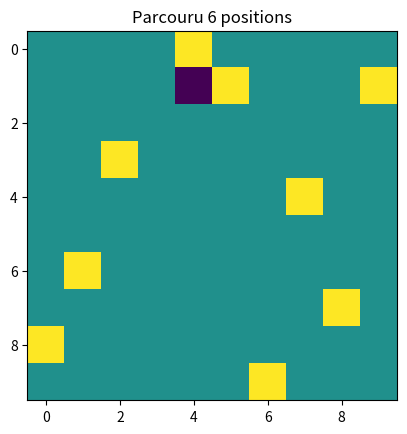

Source code (Python): (Note: this script raises an exception after producing the figure.)
# %%
import matplotlib.pyplot as plt
import numpy as np

array="""...#........................................#........#.................#............#.#.......................#...............#..#
...#........#.....#..................................................................................#......#..#..................
.................#.......................#.#........#......#...........................................#...#..........#...........
..................#..................#...#.....................................#........#.........................................
...#.....#.......#..............#.#....##.............#....##......................................#...................#..........
...#..........................................................................................................................#...
..#..#.............#.....#...............#.......#..............................................#....#............................
......................#..#...............#...................#....#..........................#...#............#...#....##.........
..#.#.........#................#............#............#.#.......#................#....#..#.....................................
.......................................................................#.....................................#...........#........
...........#.....................................................................#.................................#......#.......
...#.........#....................................................#..............#.............#..........#.......................
.................................................................................................#................................
..................................#.#.#...#.......#.............#.......................#..#.......................#.#............
.......................#.........................................#..........#...#.....#....................................#......
.......#.......#.#...........#......................#.....#..#...#.#...............#.............................#...#............
............##...#......#.........#......#............................................................#.........#..............#..
..#........................................#........##..#...............................................................#.........
...........#..............##................................................................................#.....................
..#................................................................................#..............#...............................
...................................##..............#..........................#.......#..#...............#........#...............
....#............#.........................#................................................................#........#............
............#.....................................................................#.............................................#.
............#..........#.......#...........#.#......#..............#.........#.......................................#......#.....
..#...............................................#..................................#.............................#.............#
.........................................................................#........#................#......#.......#....#........#.
.......................................................................#.....##.................................................#.
..............#.............#...........................#...#..#....................................................#.............
.......#..........................#.......................###..................................#.....................#..#.........
................#.................#.............#......................................................................#........#.
.#.....#................#......................................................................#................#.................
................................#........................#........#..#........................#...................................
..............................................................................................#.....................#.........#...
..................#.................#.........................#.....#................#............................................
......#...................#...#...................#..................#...........................#......###...................#...
.............................##.....#..............#..............................................................#....#..........
......#..................#....................................................###....................#..............#.............
............#...#..................#........#.............#..............................#.........#..........................#...
....#...............................#......#......#...............#.#......#............#...................................#.....
.......#...................................#.#.#.........................................................#..................#.....
.....................#.......#.#......#.#.....................#...................................................................
......#.....#............................................................................#............#.......#..#................
..........#.#......#...................................#....#.#............##.....................................................
...............#........................#..................................#...........#...................................#......
.#....................................................#.......................................................................#...
......#.........................................#...#.........................................#........#..........................
.........................................#..........#.............................................................................
...................#.....................................#.....................#..#............#....#........................##...
.................................#.........#.............#.............................#...........................#...#..........
..#................................................................#.....#....#.................................#.................
........#................#............#.#..........................................#..............................................
..#...........##.....................#..#..........................#...#...#....#.................................................
................................................................................#.................................................
............#...........#.........#....#.........................................................................#................
.............................#...........................................#...............##...................................#...
......................#..............#...#........................#........................................#......................
............#..............#...#.....#.....#..........#...........................#........#...............#......................
..................#............................#....#................................................................#............
..#........................#.............................#......#...............#....#...........#................................
.................................................#................................................#..................#........#...
.#......#.........................................................#...........#...#.......................#.......................
..........................................#.......##........#................................................#..##............##..
..............#...#....................................................................#........#...........................#.....
................#....................................................................#........................................###.
....#............................................#........................#.................#........#.....#...#.....#.#....#.....
...##..........#..................................................................................................................
#....#.........#....................#.#.........................#..........##.......#....#..#....................#................
........#.........#..........#.................#..................#................................#.......#................#...#.
.#..........................................#..#..#......#................................#.#.#..#................................
....#.......#.........#............................................................#....#.........................................
.....................................................................#...#......................#.................................
............#.....#.....#..........#...............................................................................#..............
.........................#...#.#.......#....................................................................#.................#...
......................................................#.#..........................#...#................#.........................
.....#.........#.........#..............................................................#...................#.#......#............
.......................................#......#.......................#.................................................#.....#...
.....#....#.......................................................................................................................
#..........#....#....................................#.............#...............#...................#..........#...............
..#....................................##.....................................#...............................#...................
....#..................................#........................#.................................................................
....#................................................................................................#...................#........
....#................................................................................#............................................
..........#.....#...................#.......................#......#..............................................................
#...................#..........#............................................................#............#..............#.........
...#...#....#................................#............................#.##.....................................#..............
..........#.........#.....#...........#............................#...............#.#....#................#....................##
.....#...................................................#........................................................................
............##....................................#..................#.#..#.....................#.........#....##......#...#......
...........#.......#....................#.......................#..#.................#.......#.........#..........................
#.....................#..#..............................................................................................#.........
....#....#..............#............##....................................................^.................#..............#.....
.........#......................................................#..............#............#...#......#....#.....................
.......##...................#...........#.........#.......................................#..........................#............
.#........#.#........................#...........#............#..#........#........#.............#................................
..................##........##.................................................................................#................#.
...#...................#.....#...........#.........#..#............#..................................#.....#.....................
.................#.........#..........#............#......#.........................#.............#.......#......................#
.................................................................#...............#.....#.#....#...................................
..........................#...........................................................................................#..#........
..............#.................................................................................##......................#.........
....#...#....................#...............................................#................#............#......................
........................................................................#........#................................................
....#.....#......................#.......#............#......................................#..................................#.
................#................................#.#.............#.#.........#..............................................#.....
..............#..................#...#...........................................................................#................
...#..........#....................................................#...............................#...........#.......#..........
...................................#....................#..#.#........#..#.......................#...#.....#......................
.......#.....#.#.......#....#............#...............#..........#.................#........#.#................................
.....#....#.........#........#.......#............................................................................................
..#........#......#............................................................#..........#...............................#.......
..#..#...................................#....................#...#.#................#......................#.....................
....................................#......#.....................#...........#.....................#........#.....................
.#..................#.........................................................................................................#...
..............#...........#.#....#..#......#..#.#...#.#.........................................................................#.
...#............##.......................................................#.......................#..#.............................
......#........#..........#..#.#........#.....................#...................................................................
...#...........#.........................................#............#.............#....#.....................................#..
...........#.....................#......................................................................................#.........
.......#..............#...............#............#..........................#............................#........##............
.............#..........#..............................................#................#..............................#..........
...............#..............................#.................#.....#................#....#.....................................
............#.................#..........#........#............#..#......#.......................#....#...#.#...#.#...............
.......#.#...................................##..............#.....#.....................#.................................##.....
..#..#...#...#....#.............#..#.....................................................................................#........
......#......................#...#...#..........#......................................#.................#....#.................#.
.......#...........#...........#...................#..............................#.......................................#.......
......#.......................................#...............................................#.........#........#....#.........##
......#.................................................................#...#............#..........#.............................
.....................................#..........#.........#.....#.............#...........#.......................................
.#.....................................#......................#.....#..#.........................................................."""

array = """....#.....
.........#
..........
..#.......
.......#..
..........
.#.#^.....
........#.
#.........
......#..."""
array = """....#.....
.........#
..........
..#.......
.......#..
..........
.#..^.....
........#.
#.........
......#..."""

list_array = array.split("\n")


def make_array(one_array):
    array_int = []
    for char in one_array:
        if char == ".":
            array_int.append(0)
        elif char == "#":
            array_int.append(1)
        elif char == "^":
            array_int.append(-1)
        elif char == ">":
            array_int.append(-2)
        # elif char =="":
        #     array_int.append(-1)
        elif char == "<":
            array_int.append(-4)
        else:
            raise Exception("ERREUR")
    return np.array(array_int)


def create_matrix():
    matrix = None
    for one_array in list_array:
        new_array = make_array(one_array)
        if matrix is None:
            matrix = new_array
        else:
            matrix = np.vstack((matrix, new_array))
    return matrix


# %%
matrix = create_matrix()
# plt.imshow(matrix)
# %%
# Initi variables
matrix = create_matrix()
# guard_list_x, guard_list_y = [], []
plt.imshow(matrix)
plt.title("Initial position")
plt.show()


def find_pos_guard(matrix):
    facing = None
    x, y = np.where(matrix < 0)
    x = x[0]
    y = y[0]
    if matrix[x, y] == -1:
        facing = "up"
    if matrix[x, y] == -2:
        facing = "right"
    if matrix[x, y] == -3:
        facing = "down"
    if matrix[x, y] == -4:
        facing = "left"
    return x, y, facing


def find_next_positions(matrix, x, y, facing):
    next_guard_positions, x_arr, y_arr = None, None, None
    if facing == "up":
        next_guard_positions = matrix[:x, y][::-1]
        x_arr = np.arange(x)[::-1]
        y_arr = np.ones(x_arr.shape[0], dtype=np.int32) * y
    elif facing == "down":
        next_guard_positions = matrix[x + 1 :, y]
        x_arr = np.arange(x, matrix.shape[0]) + 1
        y_arr = np.ones(x_arr.shape[0], dtype=np.int32) * y
    elif facing == "right":
        next_guard_positions = matrix[x, y + 1 :]
        y_arr = np.arange(y, matrix.shape[1]) + 1
        x_arr = np.ones(y_arr.shape[0], dtype=np.int32) * x
    elif facing == "left":
        next_guard_positions = matrix[x, :y][::-1]
        y_arr = np.arange(y)[::-1]
        x_arr = np.ones(y_arr.shape[0], dtype=np.int32) * x
    else:
        raise Exception(f"Not a valid poistion error got {facing} position")
    return next_guard_positions, x_arr, y_arr


def get_new_orientation(facing):
    new_facing = None
    if facing == "up":
        new_facing = "right"
    elif facing == "right":
        new_facing = "down"
    elif facing == "down":
        new_facing = "left"
    elif facing == "left":
        new_facing = "up"
    else:
        raise Exception("not valid facing")
    return new_facing


def append_to_visited(list_x, list_y,visited_loc,debug=False):
    count=0
    if debug:
        print(f"list_x={list_x}")
    for x, y in zip(list_x, list_y):
        previous_passage.append((x,y))
        if (x, y) not in visited_loc:
            visited_loc.append((x, y))
            count+=1
    # if debug:
    #     print(f"Added {count} visited locations, now contains {len(visited_loc)}")
    return visited_loc

def move_guard(matrix, x, y, facing,visited_loc, plot=True, debug=False):
    is_finish = False
    next_guard_pos, facing_x, facing_y = find_next_positions(
        matrix, x, y, facing=facing
    )
    if debug:
        print(
            f"Now facing is {facing} and \nvalues={next_guard_pos}\nfacing_x={facing_x}\nfacing_y={facing_y}"
        )
    matrix[x, y] = 0
    index_wall = np.where(next_guard_pos == 1)[0]
    if len(index_wall) == 0:
        is_finish = True
        visited_loc=append_to_visited(facing_x,facing_y,visited_loc)
        return matrix, x, y, facing, is_finish
    else:
        i = index_wall[0] - 1
        if debug:
            print(f"np.where(next_guard_pos == 1)[0]={index_wall[0]}")
        x, y = facing_x[i], facing_y[i]
        visited_loc=append_to_visited(facing_x[:index_wall[0]],facing_y[:index_wall[0]],visited_loc)

    matrix[x, y] = -1
    facing = get_new_orientation(facing)
    if debug:
        print(f"At end of advance, facing={facing}")
    if plot:
        plt.imshow(matrix)
        plt.title(f"Parcouru {len(facing_x)} positions")
        plt.show()
    return matrix, x, y, facing, is_finish


def move_guard_until_arrived(matrix,debug=False,plot=False):
    visited_loc = []
    x, y, facing = find_pos_guard(matrix=matrix)
    is_finish = False
    compteur = 0
    while not is_finish and compteur < 50:
        if debug:
            print("-"*50)
            print(f"Compteur={compteur}")
        matrix, x, y, facing, is_finish = move_guard(
            matrix, x, y, facing,visited_loc, debug=debug, plot=plot
        )
        compteur += 1
    if is_finish:
        print(f"Got out in {compteur} tries")
    else:
        print(f"Fail to got out in {compteur} tries")
    if debug:
        print(f"Visited {len(visited_loc)} plus inital position")
    return is_finish,matrix,visited_loc

previous_passage=[]
is_finish,matrix,visited_loc = move_guard_until_arrived(matrix)
#%%
# def is_turning_en_rond(matrix,x,y):
    
# %%
def show_visited(matrix,visited_loc):
    for elem in visited_loc:
        try:
            matrix[elem]=-2
        except:
            a=0
    # matrix[visited_loc[-1]]=-10
    plt.imshow(matrix)
# show_visited(matrix[:30,:30])
show_visited(matrix,visited_loc)

# 5515 to low
# %%

## Part 2

# Prendre toutes les visited positions du garde
# Pour chaque position mettre un block sur la position et voir si on a une infine loop

# Visiter toutes les positions visited_loc
# Pour chaque position on fait run l'algo et on regarde si il ressort pas 

def update_default_matrix(original_matrix,new_wall):
    new_matrix=original_matrix
    new_matrix[new_wall]=1
    return new_matrix

compteur_not_finish=0
for visited_guard_loc in visited_loc[:-1]:
    print("*"*80)
    matrix=create_matrix()
    new_matrix=update_default_matrix(matrix,visited_guard_loc)
    is_finish,matrix,locations = move_guard_until_arrived(matrix,debug=True,plot=True)
    if not is_finish:
        compteur_not_finish+=1
print(f"Didn't finish for {compteur_not_finish} locations")
    # plt.imshow(new_matrix)
    # plt.show()
# %%
